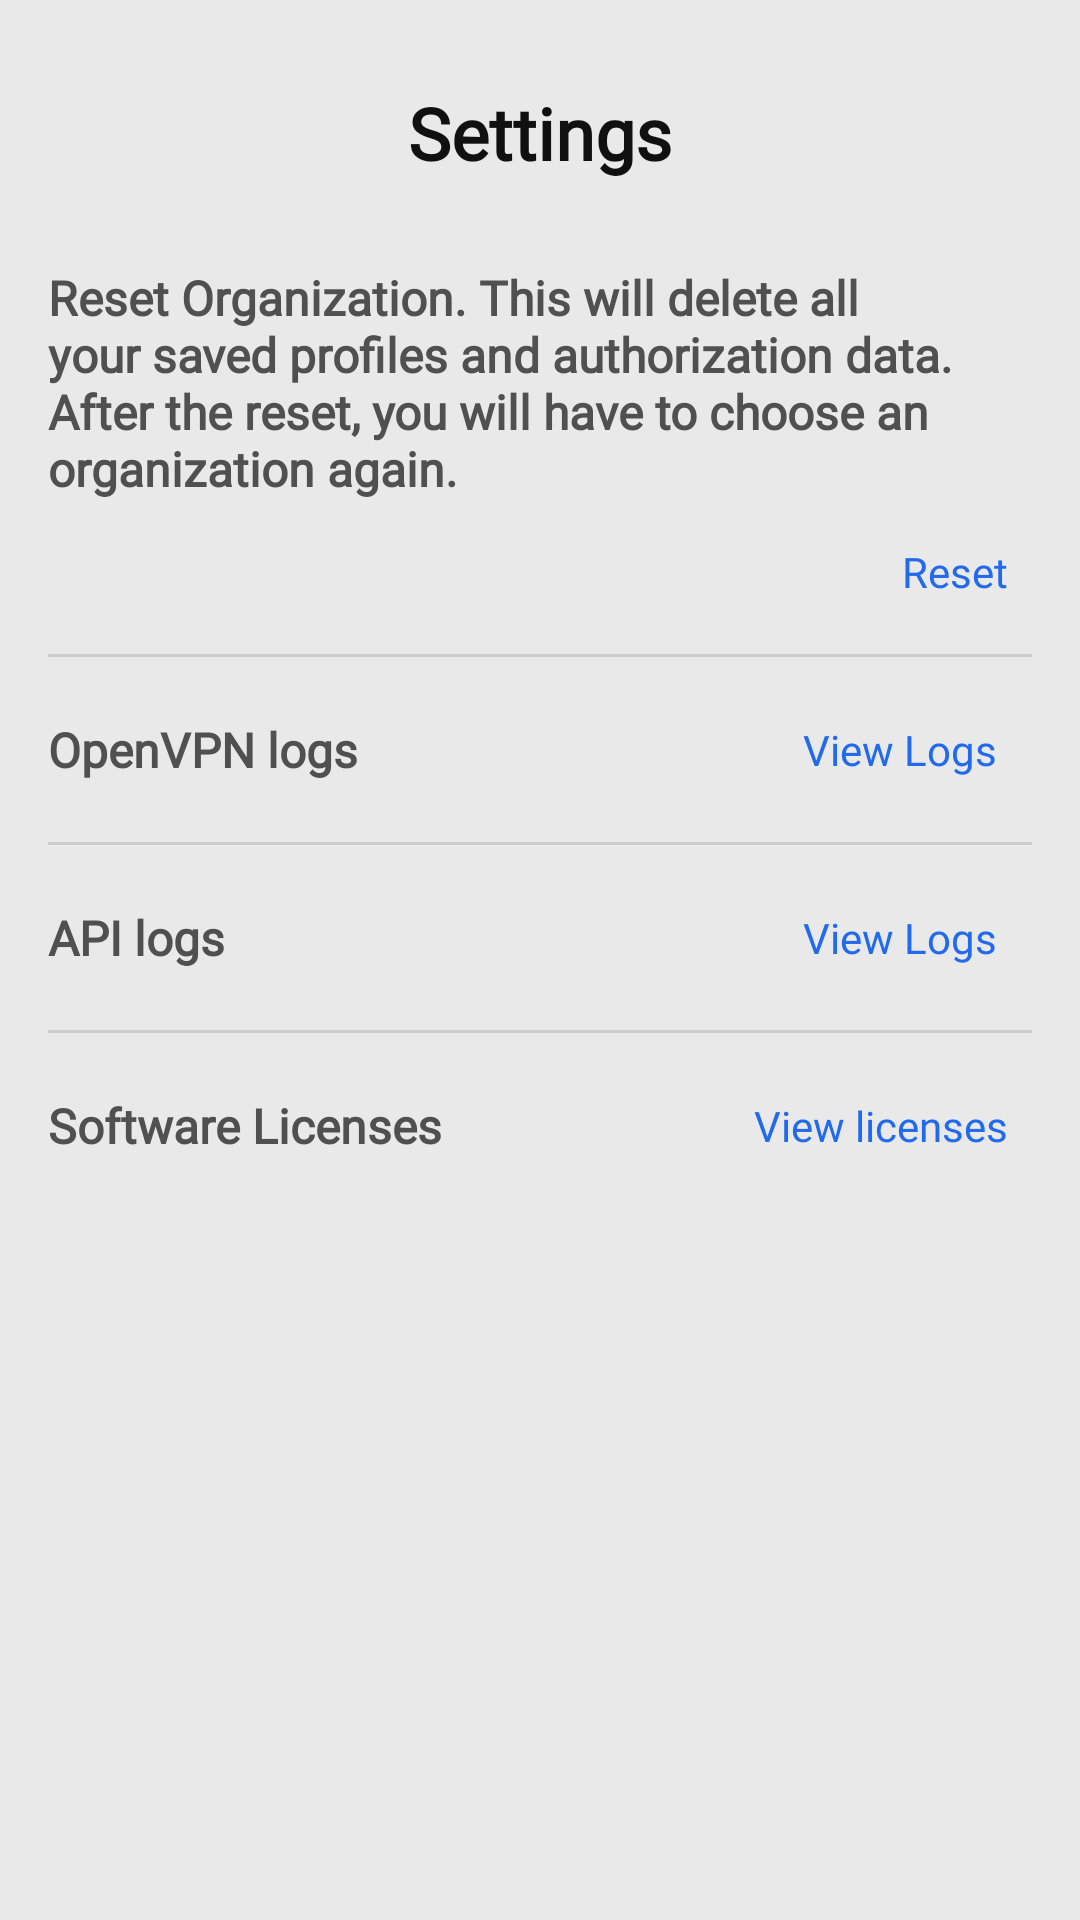

Here is an Android app screen rendered from its layout file. Give the layout XML and the strings, colors and styles it references.
<!-- AndroidManifest.xml: activity theme AppTheme.NoActionBar -->
<!-- res/layout/fragment_settings.xml -->
<?xml version="1.0" encoding="utf-8"?>
<layout>

    <data>

        <import type="android.view.View" />
    </data>

    <RelativeLayout xmlns:android="http://schemas.android.com/apk/res/android"
        xmlns:tools="http://schemas.android.com/tools"
        android:layout_width="match_parent"
        android:layout_height="match_parent">

        <ScrollView
            android:id="@+id/settings_scroller"
            android:layout_width="match_parent"
            android:layout_height="match_parent"
            android:layout_marginBottom="8dp"
            android:fillViewport="true">

            <RelativeLayout
                android:layout_width="match_parent"
                android:layout_height="wrap_content"
                android:background="@color/backgroundColor"
                android:padding="16dp"
                tools:context=".SettingsActivity">

                <TextView
                    android:id="@+id/title"
                    style="@style/Header"
                    android:layout_width="wrap_content"
                    android:layout_height="wrap_content"
                    android:layout_alignParentTop="true"
                    android:layout_centerHorizontal="true"
                    android:text="@string/settings_title" />

                <LinearLayout
                    android:id="@+id/resetAppDataContainer"
                    android:layout_width="match_parent"
                    android:layout_height="wrap_content"
                    android:layout_below="@id/title"
                    android:background="?attr/selectableItemBackground"
                    android:orientation="vertical">

                    <TextView
                        android:id="@+id/resetDataTitle"
                        style="@style/SettingsLabelTitle"
                        android:layout_marginBottom="0dp"
                        android:text="@string/reset_app_data_title" />

                    <Button
                        android:id="@+id/reset_data_button"
                        style="@style/SmallButton"
                        android:layout_width="wrap_content"
                        android:layout_height="wrap_content"
                        android:layout_gravity="right"
                        android:minWidth="0dp"
                        android:text="@string/reset_app_data_button" />

                </LinearLayout>

                <View
                    android:id="@+id/resetDataSeparator"
                    style="@style/SettingsSeparator"
                    android:layout_below="@id/resetAppDataContainer" />

                <FrameLayout
                    android:id="@+id/view_openvpn_logs_container"
                    android:layout_width="match_parent"
                    android:layout_height="wrap_content"
                    android:layout_below="@id/resetDataSeparator"
                    android:background="?attr/selectableItemBackground">

                    <TextView
                        android:id="@+id/view_openvpn_logs_title"
                        style="@style/SettingsLabelTitle"
                        android:text="@string/settings_view_openvpn_logs_title" />

                    <Button
                        android:id="@+id/view_openvpn_logs_button"
                        style="@style/SmallButton"
                        android:layout_width="wrap_content"
                        android:layout_height="wrap_content"
                        android:layout_gravity="right|center_vertical"
                        android:text="@string/settings_view_log_button" />

                </FrameLayout>

                <View
                    android:id="@+id/view_openvpn_logs_separator"
                    style="@style/SettingsSeparator"
                    android:layout_below="@id/view_openvpn_logs_container" />

                <FrameLayout
                    android:id="@+id/view_api_logs_container"
                    android:layout_width="match_parent"
                    android:layout_height="wrap_content"
                    android:layout_below="@id/view_openvpn_logs_separator"
                    android:background="?attr/selectableItemBackground">

                    <TextView
                        android:id="@+id/view_api_logs_title"
                        style="@style/SettingsLabelTitle"
                        android:text="@string/settings_view_api_logs_title" />

                    <Button
                        android:id="@+id/view_api_logs_button"
                        style="@style/SmallButton"
                        android:layout_width="wrap_content"
                        android:layout_height="wrap_content"
                        android:layout_gravity="right|center_vertical"
                        android:text="@string/settings_view_log_button" />

                </FrameLayout>

                <View
                    android:id="@+id/view_api_logs_separator"
                    style="@style/SettingsSeparator"
                    android:layout_below="@id/view_api_logs_container" />

                <FrameLayout
                    android:id="@+id/licenses_container"
                    android:layout_width="match_parent"
                    android:layout_height="wrap_content"
                    android:layout_below="@id/view_api_logs_separator"
                    android:background="?attr/selectableItemBackground">

                    <TextView
                        android:id="@+id/licenses_title"
                        style="@style/SettingsLabelTitle"
                        android:text="@string/settings_licenses_title" />

                    <Button
                        android:id="@+id/licenses_button"
                        style="@style/SmallButton"
                        android:layout_width="wrap_content"
                        android:layout_height="wrap_content"
                        android:layout_gravity="right|center_vertical"
                        android:text="@string/settings_licenses_button" />

                </FrameLayout>

            </RelativeLayout>
        </ScrollView>

    </RelativeLayout>
</layout>
<!-- resources referenced by this layout -->
<resources>
  <color name="backgroundColor">#E9E9E9</color>
  <string name="reset_app_data_button">Reset</string>
  <string name="reset_app_data_title">Reset Organization. This will delete all your saved profiles and authorization data. After the reset, you will have to choose an organization again.</string>
  <string name="settings_licenses_button">View licenses</string>
  <string name="settings_licenses_title">Software Licenses</string>
  <string name="settings_title">Settings</string>
  <string name="settings_view_api_logs_title">API logs</string>
  <string name="settings_view_log_button">View Logs</string>
  <string name="settings_view_openvpn_logs_title">OpenVPN logs</string>
  <style name="Header">
          <item name="android:layout_width">wrap_content</item>
          <item name="android:drawablePadding">16dp</item>
          <item name="android:layout_height">wrap_content</item>
          <item name="android:fontFamily">@font/open_sans_bold</item>
          <item name="android:textStyle">bold</item>
          <item name="android:gravity">center</item>
          <item name="android:layout_gravity">center</item>
          <item name="android:padding">12dp</item>
          <item name="android:textSize">24sp</item>
          <item name="android:textColor">@color/textColor</item>
      </style>
  <style name="SettingsLabelTitle">
          <item name="android:layout_width">wrap_content</item>
          <item name="android:layout_height">wrap_content</item>
          <item name="android:textSize">16sp</item>
          <item name="android:fontFamily">@font/open_sans_regular</item>
          <item name="android:layout_marginTop">16dp</item>
          <item name="android:layout_marginBottom">16dp</item>
          <item name="android:layout_gravity">left|center_vertical</item>
          <item name="android:layout_alignParentLeft">true</item>
          <item name="android:textStyle">bold</item>
          <item name="android:textColor">@color/settingsTextColor</item>
          <item name="android:textAllCaps">false</item>
      </style>
  <style name="SettingsSeparator">
          <item name="android:layout_width">match_parent</item>
          <item name="android:layout_height">1dp</item>
          <item name="android:layout_marginBottom">4dp</item>
          <item name="android:layout_marginTop">4dp</item>
          <item name="android:background">@color/dividerColor</item>
      </style>
  <style name="SmallButton" parent="Widget.MaterialComponents.Button.TextButton">
          <item name="android:paddingLeft">8dp</item>
          <item name="android:paddingRight">8dp</item>
          <item name="android:fontFamily">@font/open_sans_bold</item>
          <item name="android:letterSpacing">0</item>
          <item name="android:paddingTop">8dp</item>
          <item name="android:minHeight">0dp</item>
          <item name="android:paddingBottom">8dp</item>
          <item name="android:textSize">14sp</item>
          <item name="android:textAllCaps">false</item>
          <item name="android:textColor">@color/buttonBackgroundColor</item>
          <item name="rippleColor">@color/buttonBackgroundColor</item>
      </style>
  <style name="AppTheme.NoActionBar">
          <item name="windowActionBar">false</item>
          <item name="windowNoTitle">true</item>
      </style>
  <color name="textColor">#101010</color>
  <color name="settingsTextColor">#505050</color>
  <color name="dividerColor">#CCCCCC</color>
  <color name="buttonBackgroundColor">#216aed</color>
</resources>
